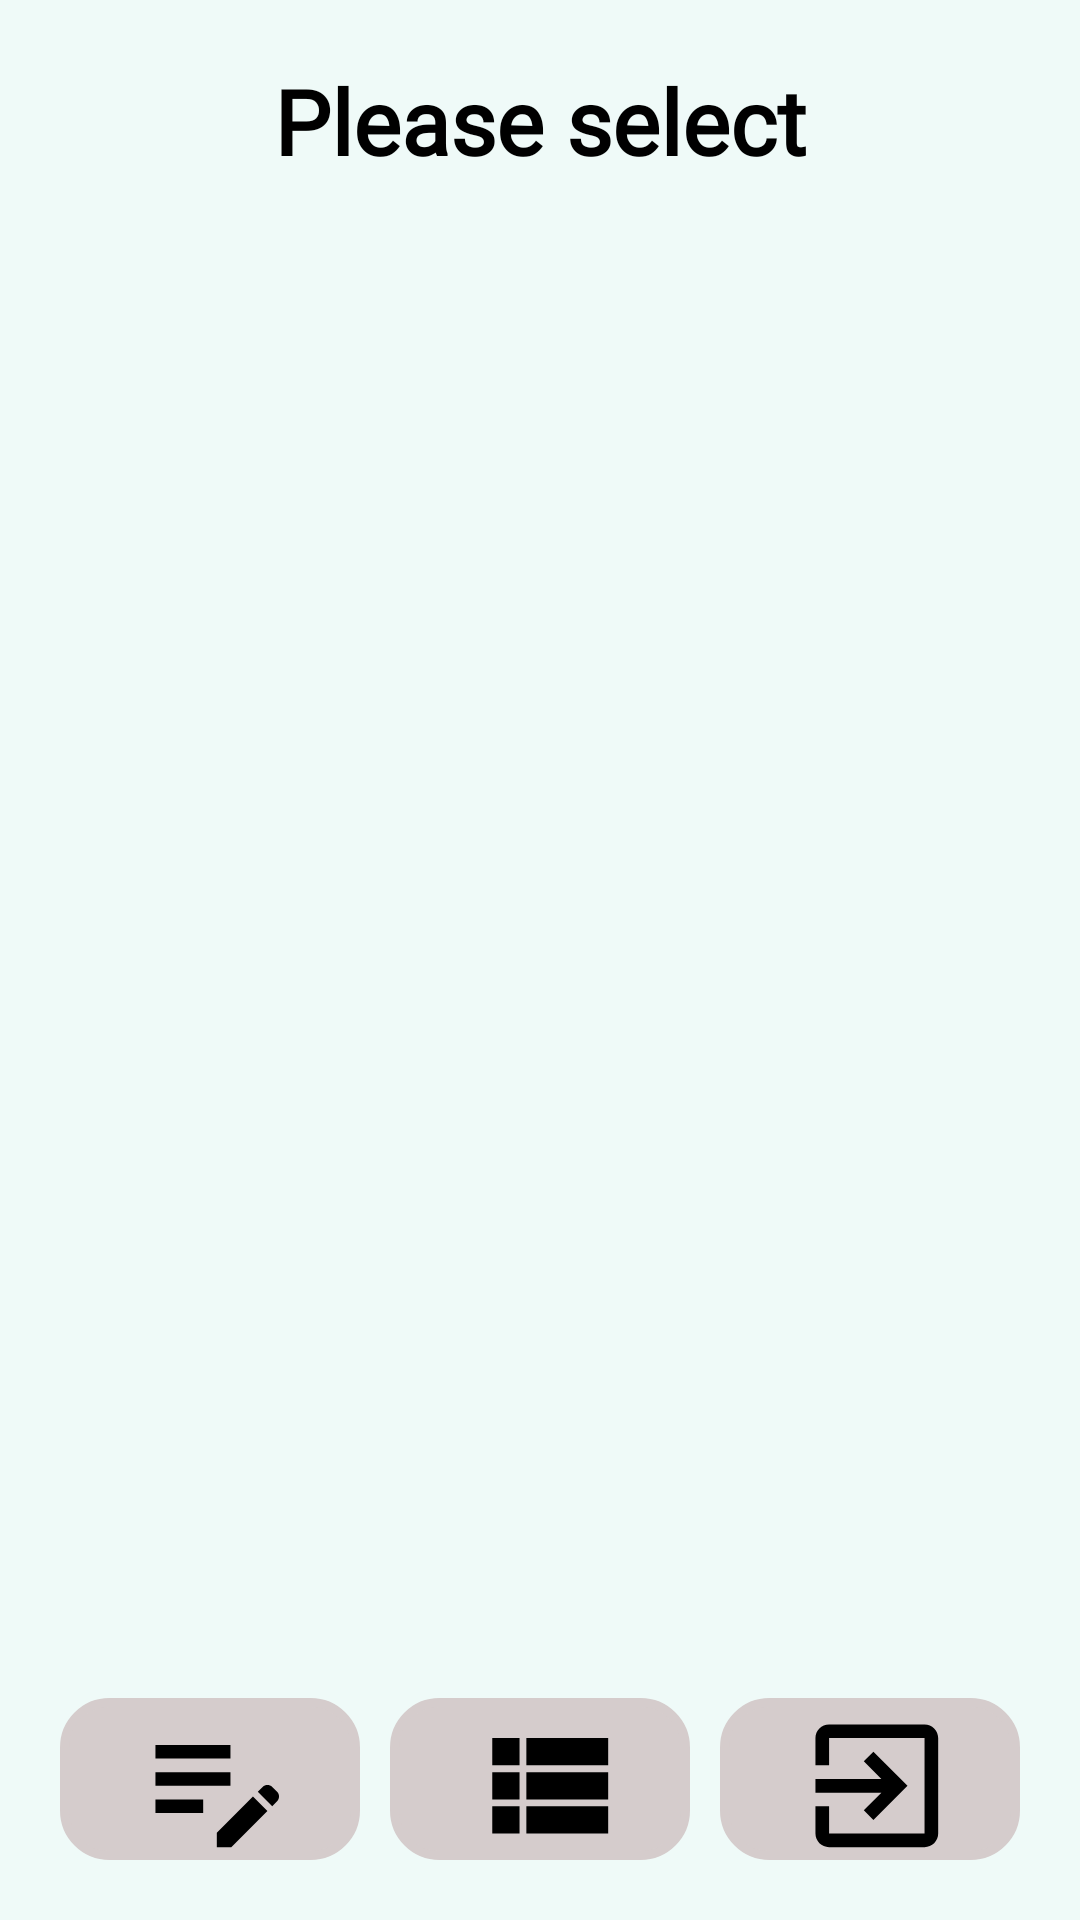

This screen was rendered from an Android layout file. Write that file and the resources it references.
<!-- AndroidManifest.xml: application theme Theme.RealtimedatabaseKotlin -->
<!-- res/layout/activity_view_datas.xml -->
<?xml version="1.0" encoding="utf-8"?>
<androidx.appcompat.widget.LinearLayoutCompat xmlns:android="http://schemas.android.com/apk/res/android"
    xmlns:tools="http://schemas.android.com/tools"
    android:layout_width="match_parent"
    android:layout_height="match_parent"
    android:background="@color/backnow"
    android:orientation="vertical"
    tools:context=".AdminViewCategory">


    <TextView
        android:layout_width="match_parent"
        android:layout_height="40dp"
        android:layout_margin="20dp"
        android:fontFamily="@font/aclonica"
        android:gravity="center"
        android:text="Please select"
        android:textColor="@color/black"
        android:textSize="30dp"
        android:textStyle="bold" />

    <RelativeLayout
        android:layout_width="wrap_content"
        android:layout_height="wrap_content">

        <ScrollView
            android:id="@+id/scrol"
            android:layout_width="match_parent"
            android:layout_height="wrap_content"
            android:layout_marginBottom="140dp"
            android:gravity="center">

            <androidx.recyclerview.widget.RecyclerView
                android:id="@+id/doctorRecycleView"
                android:layout_width="match_parent"
                android:layout_height="wrap_content"
                tools:listitem="@layout/category_item" />
        </ScrollView>

        <androidx.appcompat.widget.LinearLayoutCompat
            android:layout_width="match_parent"
            android:layout_height="match_parent"
            android:layout_marginStart="20dp"
            android:layout_marginLeft="20dp"
            android:layout_marginTop="20dp"
            android:layout_marginEnd="20dp"
            android:layout_marginRight="20dp"
            android:layout_marginBottom="20dp"
            android:gravity="center|bottom"
            android:orientation="horizontal">


            <ImageButton
                android:background="@drawable/imgbtn"
                android:id="@+id/editBtn"
                android:layout_width="wrap_content"
                android:layout_height="wrap_content"
                android:layout_marginRight="10dp"
                android:layout_weight="1"
                android:backgroundTint="#D5CCCC"
                android:src="@drawable/ic_baseline_edit_note_24" />

            <ImageButton
                android:background="@drawable/imgbtn"
                android:id="@+id/viewBtn"
                android:layout_width="wrap_content"
                android:layout_height="wrap_content"
                android:layout_marginRight="10dp"
                android:layout_weight="1"
                android:backgroundTint="#D5CCCC"
                android:src="@drawable/ic_baseline_view_list_24" />

            <ImageButton
                android:background="@drawable/imgbtn"
                android:id="@+id/logoutBtn"
                android:layout_width="wrap_content"
                android:layout_height="wrap_content"
                android:layout_weight="1"
                android:backgroundTint="#D5CCCC"
                android:src="@drawable/ic_baseline_exit_to_app_24" />

        </androidx.appcompat.widget.LinearLayoutCompat>
    </RelativeLayout>
</androidx.appcompat.widget.LinearLayoutCompat>
<!-- res/layout/category_item.xml (included above) -->
<?xml version="1.0" encoding="utf-8"?>
<androidx.cardview.widget.CardView xmlns:android="http://schemas.android.com/apk/res/android"
    xmlns:app="http://schemas.android.com/apk/res-auto"
    android:layout_width="150dp"
    android:layout_height="190dp"
    android:layout_margin="16dp"
    android:backgroundTint="#9AA1A5"
    app:cardCornerRadius="8dp"
    app:cardElevation="8dp">

    <LinearLayout
        android:layout_width="wrap_content"
        android:layout_height="wrap_content"
        android:layout_gravity="center"
        android:layout_margin="20dp"
        android:layout_marginVertical="6dp"
        android:layout_marginStart="16dp"
        android:orientation="vertical">




        <ImageView
            android:id="@+id/image_doctor"
            android:layout_width="100dp"
            android:layout_height="100dp"
            android:layout_gravity="center"
            android:layout_marginBottom="10dp"
            android:src="@drawable/ic_car" />

        <TextView
            android:id="@+id/textCategory"
            android:layout_width="wrap_content"
            android:layout_height="wrap_content"
            android:text="Name"
            android:textColor="@color/black"
            android:textSize="30sp" />
    </LinearLayout>
</androidx.cardview.widget.CardView>
<!-- resources referenced by this layout -->
<resources>
  <color name="backnow">#EFFAF8</color>
  <color name="black">#FF000000</color>
  <!-- drawable ic_baseline_edit_note_24 (drawable) -->
  <vector xmlns:android="http://schemas.android.com/apk/res/android"
      android:width="50dp"
      android:height="50dp"
      android:viewportWidth="22"
      android:viewportHeight="22">
    <path
        android:fillColor="@color/black"
        android:pathData="M3,10h11v2H3V10zM3,8h11V6H3V8zM3,16h7v-2H3V16zM18.01,12.87l0.71,-0.71c0.39,-0.39 1.02,-0.39 1.41,0l0.71,0.71c0.39,0.39 0.39,1.02 0,1.41l-0.71,0.71L18.01,12.87zM17.3,13.58l-5.3,5.3V21h2.12l5.3,-5.3L17.3,13.58z"/>
  </vector>
  <!-- drawable ic_baseline_exit_to_app_24 (drawable) -->
  <vector xmlns:android="http://schemas.android.com/apk/res/android"
      android:width="50dp"
      android:height="50dp"
      android:viewportWidth="22"
      android:viewportHeight="22">
    <path
        android:fillColor="@color/black"
        android:pathData="M10.09,15.59L11.5,17l5,-5 -5,-5 -1.41,1.41L12.67,11H3v2h9.67l-2.58,2.59zM19,3H5c-1.11,0 -2,0.9 -2,2v4h2V5h14v14H5v-4H3v4c0,1.1 0.89,2 2,2h14c1.1,0 2,-0.9 2,-2V5c0,-1.1 -0.9,-2 -2,-2z"/>
  </vector>
  <!-- drawable ic_baseline_view_list_24 (drawable) -->
  <vector xmlns:android="http://schemas.android.com/apk/res/android"
      android:width="50dp"
      android:height="50dp"
      android:viewportWidth="22"
      android:viewportHeight="22">
    <path
        android:fillColor="@color/black"
        android:pathData="M4,14h4v-4L4,10v4zM4,19h4v-4L4,15v4zM4,9h4L8,5L4,5v4zM9,14h12v-4L9,10v4zM9,19h12v-4L9,15v4zM9,5v4h12L21,5L9,5z"/>
  </vector>
  <!-- drawable ic_car: vector/xml drawable (drawable, 179333 chars, omitted) -->
  <!-- drawable imgbtn (drawable) -->
  <?xml version="1.0" encoding="UTF-8" ?>
  <shape xmlns:android="http://schemas.android.com/apk/res/android">
      <solid android:color="#000000" />
      <stroke android:width="3dp" />
      <corners android:bottomRightRadius="15dp" android:bottomLeftRadius="15dp" android:topLeftRadius="15dp" android:topRightRadius="15dp" />
      <padding android:left="2dp" android:top="2dp" android:right="2dp" android:bottom="2dp" />
  </shape>
  <style name="Theme.RealtimedatabaseKotlin" parent="Theme.MaterialComponents.DayNight.NoActionBar">
          
          <item name="colorPrimary">@color/purple_500</item>
          <item name="colorPrimaryVariant">@color/purple_700</item>
          <item name="colorOnPrimary">@color/white</item>
          
          <item name="colorSecondary">@color/teal_200</item>
          <item name="colorSecondaryVariant">@color/teal_700</item>
          <item name="colorOnSecondary">@color/black</item>
          
          
  
      </style>
  <color name="purple_500">#FF6200EE</color>
  <color name="purple_700">#FF3700B3</color>
  <color name="white">#FFFFFFFF</color>
  <color name="teal_200">#FF03DAC5</color>
  <color name="teal_700">#FF018786</color>
</resources>
